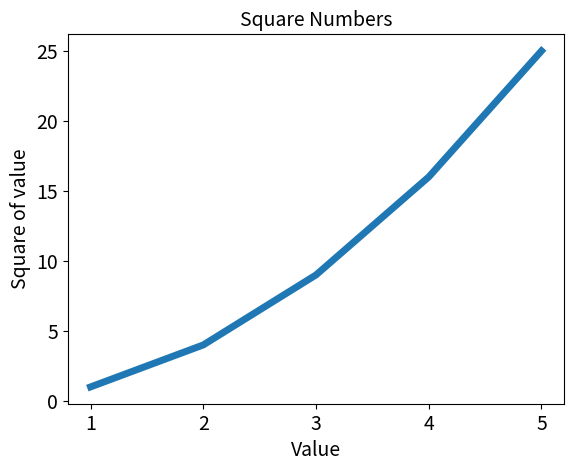

This figure's Python source:
import matplotlib.pyplot as plt

input_values = [1, 2, 3, 4, 5]
squares = [1, 4, 9, 16, 25]
plt.plot(input_values, squares, linewidth=5)

#Set chart title and label axes
plt.title("Square Numbers", fontsize=14)
plt.xlabel("Value", fontsize=14)
plt.ylabel("Square of value", fontsize=14)

#Set size of tick labels
plt.tick_params(axis='both', labelsize=14)

plt.show()
